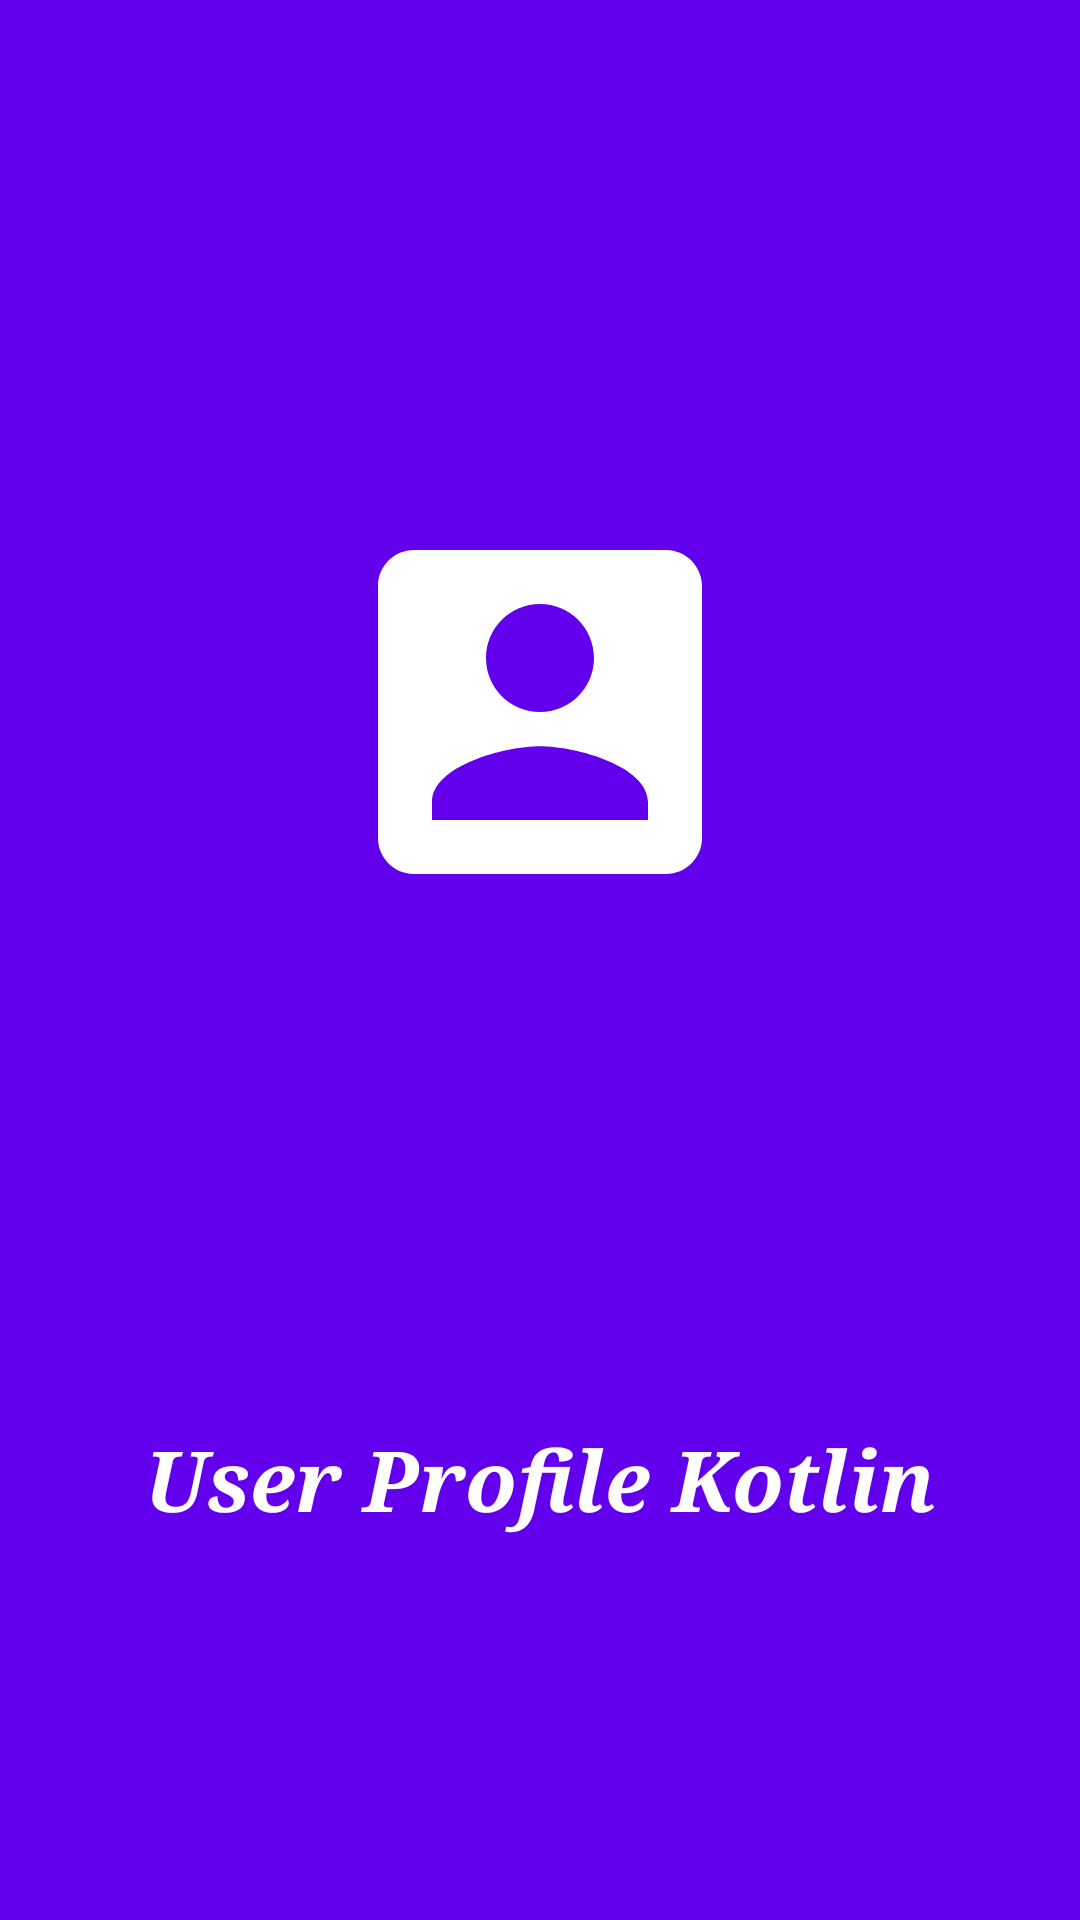

Here is an Android app screen rendered from its layout file. Give the layout XML and the strings, colors and styles it references.
<!-- AndroidManifest.xml: activity theme SplashScreenTheme -->
<!-- res/layout/activity_splash.xml -->
<?xml version="1.0" encoding="utf-8"?>
<androidx.constraintlayout.widget.ConstraintLayout xmlns:android="http://schemas.android.com/apk/res/android"
    xmlns:app="http://schemas.android.com/apk/res-auto"
    xmlns:tools="http://schemas.android.com/tools"
    android:layout_width="match_parent"
    android:layout_height="match_parent"
    android:background="@color/design_default_color_primary"
    tools:context=".ui.SplashActivity">

    <ImageView
        android:id="@+id/ivSplashImage"
        android:layout_width="wrap_content"
        android:layout_height="wrap_content"
        android:contentDescription="@string/splash_image"
        android:src="@drawable/ic_account_box_white_24dp"
        app:layout_constraintBottom_toTopOf="@id/tvSplashTitle"
        app:layout_constraintEnd_toEndOf="parent"
        app:layout_constraintStart_toStartOf="parent"
        app:layout_constraintTop_toTopOf="parent" />

    <TextView
        android:id="@+id/tvSplashTitle"
        android:layout_width="wrap_content"
        android:layout_height="wrap_content"
        android:layout_marginBottom="128dp"
        android:fontFamily="serif"
        android:text="@string/splash_text"
        android:textColor="@android:color/white"
        android:textSize="28sp"
        android:textStyle="bold|italic"
        app:layout_constraintBottom_toBottomOf="parent"
        app:layout_constraintEnd_toEndOf="parent"
        app:layout_constraintStart_toStartOf="parent" />

</androidx.constraintlayout.widget.ConstraintLayout>
<!-- resources referenced by this layout -->
<resources>
  <!-- drawable ic_account_box_white_24dp (drawable) -->
  <vector xmlns:android="http://schemas.android.com/apk/res/android"
      android:width="144dp"
      android:height="144dp"
      android:tint="#FFFFFF"
      android:viewportWidth="24.0"
      android:viewportHeight="24.0">
      <path
          android:fillColor="#FF000000"
          android:pathData="M3,5v14c0,1.1 0.89,2 2,2h14c1.1,0 2,-0.9 2,-2L21,5c0,-1.1 -0.9,-2 -2,-2L5,3c-1.11,0 -2,0.9 -2,2zM15,9c0,1.66 -1.34,3 -3,3s-3,-1.34 -3,-3 1.34,-3 3,-3 3,1.34 3,3zM6,17c0,-2 4,-3.1 6,-3.1s6,1.1 6,3.1v1L6,18v-1z" />
  </vector>
  <string name="splash_image">Splash Image</string>
  <string name="splash_text">User Profile Kotlin</string>
  <style name="SplashScreenTheme" parent="Theme.AppCompat.Light.NoActionBar">
          <item name="android:statusBarColor">@color/design_default_color_primary</item>
          <item name="android:background">@color/design_default_color_primary</item>
      </style>
</resources>
